Run: headless pygame with SDL's dummy video driver; simulated clock (each Clock.tick advances the game by its frame time, no real sleeping); random seed 0; keys injected as events and as key.get_pressed() state; mouse plan: one left click at the window centre at the start of phase 2, then a move to the lower-right quarter at the start of phase 3.
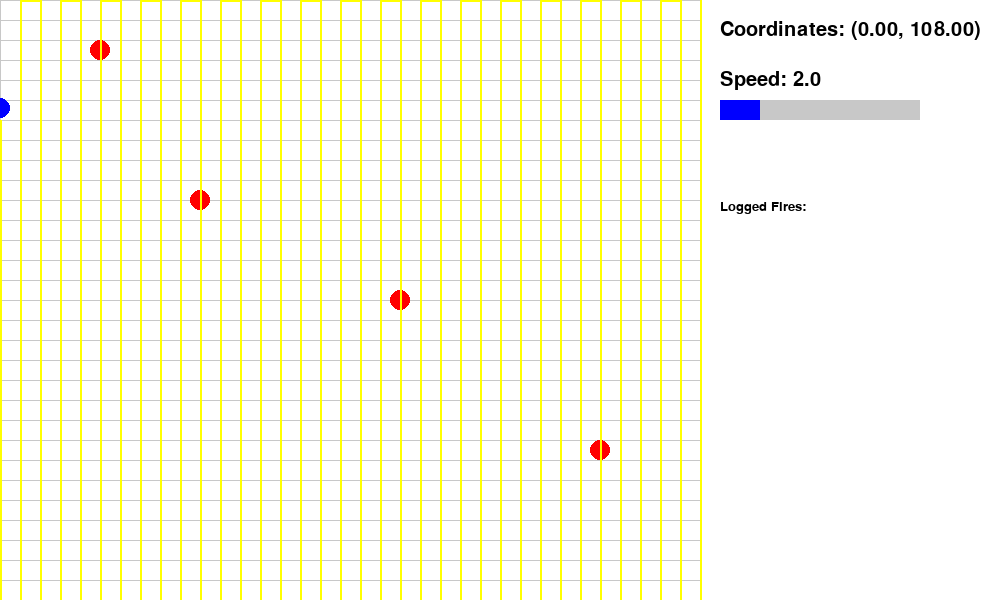
Frame 1 of 4 · flips 1–60 · no input
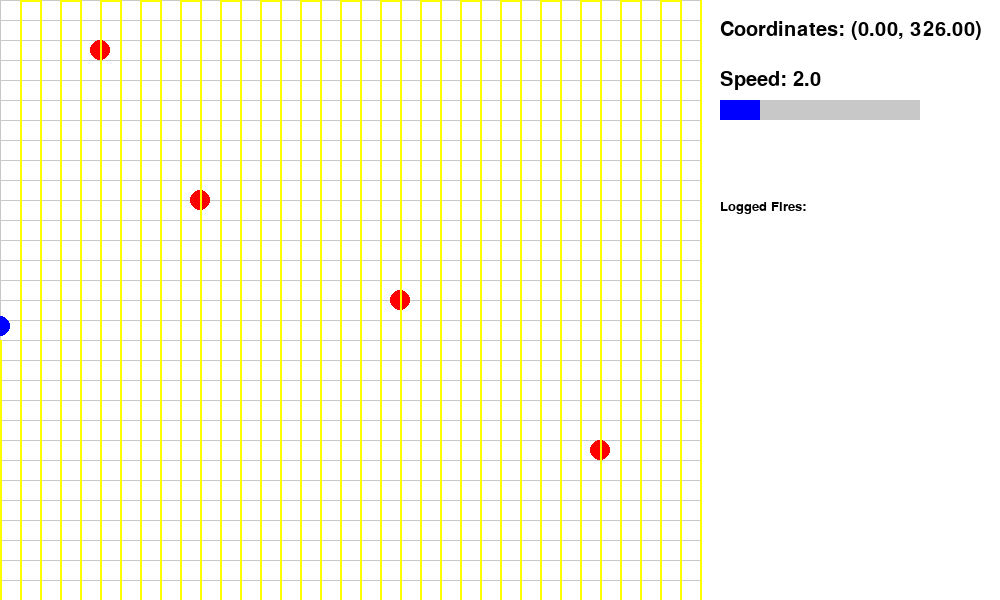
Frame 2 of 4 · flips 61–180 · clicked the window centre · tapped SPACE, RETURN · held RIGHT (→), D
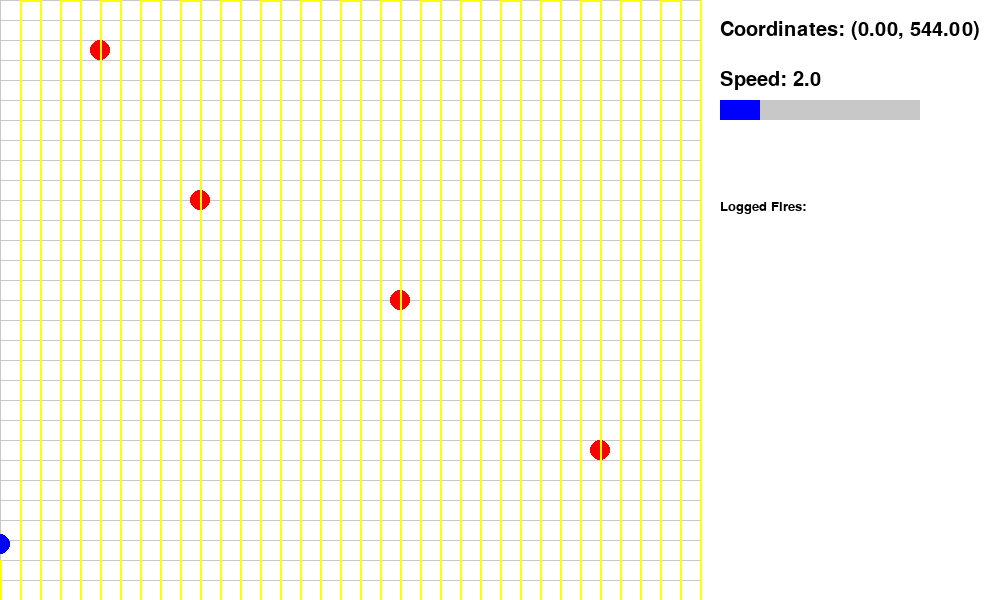
Frame 3 of 4 · flips 181–300 · moved the mouse to the lower-right quarter · held DOWN (↓), S
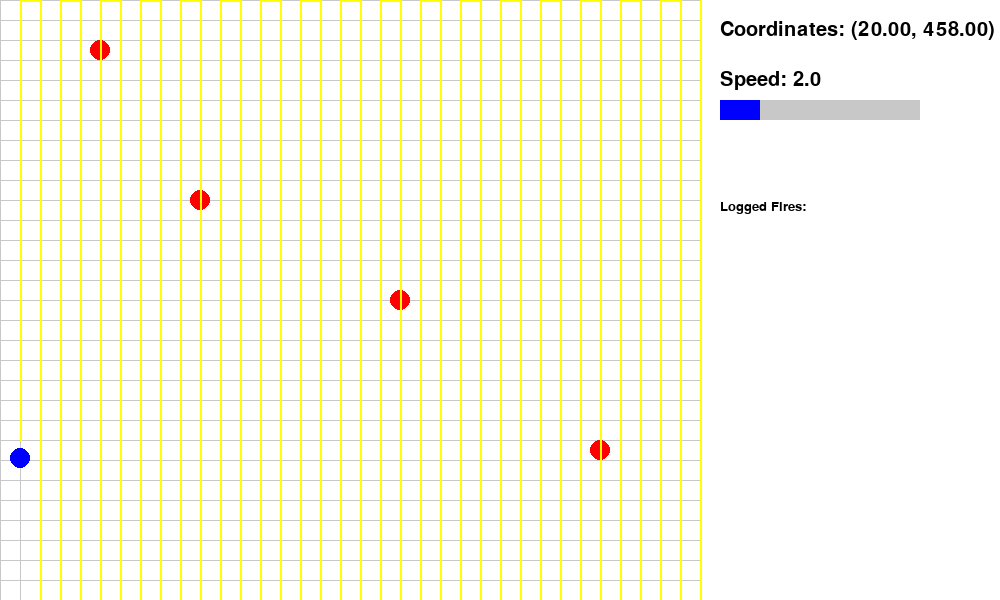
Frame 4 of 4 · flips 301–420 · held LEFT (←), A, UP (↑), W

The pygame program that drew these frames:

import pygame
import math

# Initialize Pygame
pygame.init()

# Set up display
width, height = 700, 600
grid_size = 20
sidebar_width = 300
window = pygame.display.set_mode((width + sidebar_width, height))
pygame.display.set_caption('Robot Simulation')

# Define colors
WHITE = (255, 255, 255)
BLUE = (0, 0, 255)
BLACK = (0, 0, 0)
RED = (255, 0, 0)
GREEN = (0, 255, 0)
GRAY = (200, 200, 200)
YELLOW = (255, 255, 0)

class Robot:
    def __init__(self, x=0, y=0, speed=2):
        self.x = x
        self.y = y
        self.speed = speed
        self.path = []
        self.detected_fires = []  # List to log detected fire coordinates
        self.direction = 1  # 1 for down, -1 for up

    def move_to_next_cell(self):
        if self.path:
            next_point = self.path[0]
            dx, dy = next_point[0] - self.x, next_point[1] - self.y
            distance = math.hypot(dx, dy)

            if distance < self.speed:
                # Snap to the target if close
                self.x, self.y = next_point
                self.path.pop(0)  # Remove the reached point
            else:
                # Move toward the next point
                self.x += self.speed * (dx / distance)
                self.y += self.speed * (dy / distance)

    def create_zigzag_path(self):
        """Create a path that covers the entire map in a zigzag pattern."""
        self.path = []
        for col in range(0, width + grid_size, grid_size):
            if self.direction == 1:  # Moving down
                for row in range(0, height + grid_size, grid_size):
                    self.path.append((col, row))
            else:  # Moving up
                for row in range(height, -grid_size, -grid_size):
                    self.path.append((col, row))
            self.direction *= -1  # Change direction at each column

    def log_fire(self, fire):
        if fire not in self.detected_fires:
            self.detected_fires.append(fire)
            print(f"Detected fire at: {fire}")

    def get_position(self):
        return (self.x, self.y)

def draw_grid(surface, grid_size):
    """Draw a grid on the screen."""
    for x in range(0, width, grid_size):
        pygame.draw.line(surface, GRAY, (x, 0), (x, height))
    for y in range(0, height, grid_size):
        pygame.draw.line(surface, GRAY, (0, y), (width, y))

def draw_path(surface, path):
    """Draw the calculated zigzag path."""
    if len(path) > 1:
        pygame.draw.lines(surface, YELLOW, False, path, 2)

def draw_table(surface, fires, position, font_size=20):
    """Draw the table of logged fire coordinates."""
    font = pygame.font.Font(None, font_size)
    header_text = font.render("Logged Fires:", True, BLACK)
    surface.blit(header_text, position)
    for i, fire in enumerate(fires):
        fire_text = font.render(f"{i + 1}: {fire}", True, BLACK)
        surface.blit(fire_text, (position[0], position[1] + (i + 1) * font_size))

def draw_slider(surface, slider_rect, speed, max_speed):
    """Draw the speed control slider."""
    pygame.draw.rect(surface, GRAY, slider_rect)
    pygame.draw.rect(
        surface, BLUE,
        (slider_rect[0], slider_rect[1], int(slider_rect[2] * (speed / max_speed)), slider_rect[3])
    )
    font = pygame.font.Font(None, 30)
    speed_text = font.render(f"Speed: {speed:.1f}", True, BLACK)
    surface.blit(speed_text, (slider_rect[0], slider_rect[1] - 30))

# Simulation parameters
robot = Robot(x=0, y=0, speed=2)
robot.create_zigzag_path()
fires = [(100,50),(200, 200), (400, 300), (600, 450)]
running = True
clock = pygame.time.Clock()

# Slider parameters
slider_rect = pygame.Rect(width + 20, 100, 200, 20)
max_speed = 10
min_speed = 1

# Simulation loop
while running:
    for event in pygame.event.get():
        if event.type == pygame.QUIT:
            running = False
        elif event.type == pygame.MOUSEBUTTONDOWN:
            if slider_rect.collidepoint(event.pos):
                mouse_x = event.pos[0]
                slider_value = (mouse_x - slider_rect.x) / slider_rect.width
                robot.speed = max(min_speed, min(max_speed, slider_value * max_speed))

    # Move the robot along the zigzag path
    robot.move_to_next_cell()

    # Check if robot is close to a fire and log it
    for fire in fires:
        if math.hypot(fire[0] - robot.x, fire[1] - robot.y) < grid_size / 2:
            robot.log_fire(fire)

    # Stop when the path is complete
    if not robot.path:
        print("Finished scanning the map.")
        running = False

    # Clear the screen
    window.fill(WHITE)

    # Draw the grid
    draw_grid(window, grid_size)

    # Draw the fires
    for fire in fires:
        pygame.draw.circle(window, RED, fire, 10)

    # Draw the robot
    pygame.draw.circle(window, BLUE, (int(robot.x), int(robot.y)), 10)

    # Draw the robot's path
    draw_path(window, robot.path)

    # Draw the speed slider
    draw_slider(window, slider_rect, robot.speed, max_speed)

    # Draw the table of logged fires
    draw_table(window, robot.detected_fires, (width + 20, 200))

    # Display the robot's coordinates
    coords = robot.get_position()
    draw_text = lambda text, pos: window.blit(pygame.font.Font(None, 30).render(text, True, BLACK), pos)
    draw_text(f'Coordinates: ({coords[0]:.2f}, {coords[1]:.2f})', (width + 20, 20))

    # Update the display
    pygame.display.flip()

    # Cap the frame rate
    clock.tick(30)

# Quit Pygame
pygame.quit()
